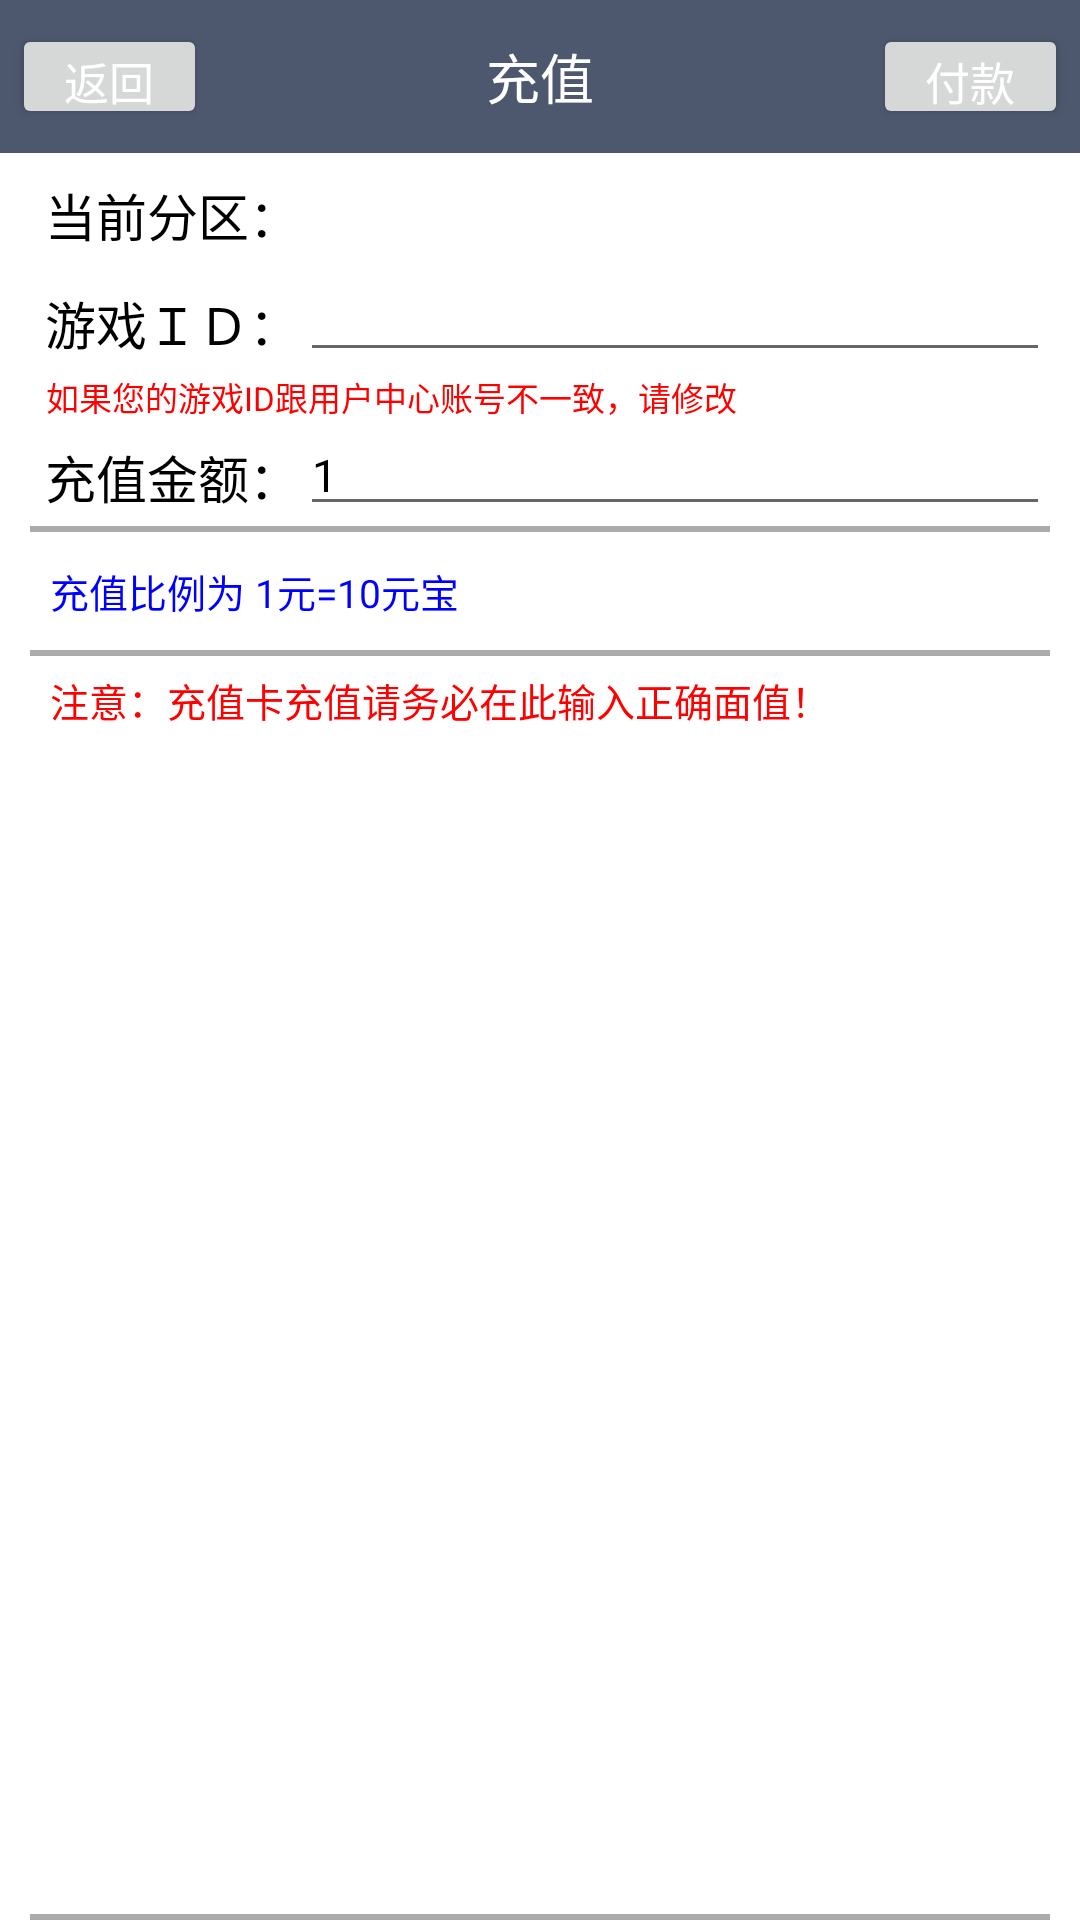

Write the Android layout XML for this screen, with the resource values it uses.
<!-- AndroidManifest.xml: application theme Theme.MudZJ -->
<!-- res/layout/chongzhi.xml -->
<?xml version="1.0" encoding="utf-8"?>
<RelativeLayout
	xmlns:android="http://schemas.android.com/apk/res/android"
	android:orientation="vertical"
	android:id="@+id/chongzhi_ck"
	android:background="#22000000"
	android:visibility="visible"
	android:clickable="true"
	android:layout_width="match_parent"
	android:layout_height="match_parent"
	>
	<LinearLayout
		android:orientation="vertical"
		android:id="@+id/LinearLayout1"
		android:background="#FFFFFFFF"
		android:layout_width="match_parent"
		android:layout_height="match_parent"
		>
		<LinearLayout
			android:gravity="center"
			android:orientation="horizontal"
			android:background="#FF4D586E"
			android:paddingTop="8.0dip"
			android:paddingBottom="8.0dip"
			android:layout_width="match_parent"
			android:layout_height="wrap_content"
			>
			<Button
				android:textSize="15.0sp"
				android:textColor="#FFFFFFFF"
				android:id="@+id/gb_chongzhi"
				android:paddingTop="8.0dip"
				android:paddingBottom="8.0dip"
				android:layout_width="65.0dip"
				android:layout_height="35.0dip"
				android:layout_marginLeft="4.0dip"
				android:text="返回"
				>
			</Button>
			<TextView
				android:textSize="18.0sp"
				android:textColor="#FFFFFFFF"
				android:gravity="center"
				android:id="@+id/text_view"
				android:layout_width="match_parent"
				android:layout_height="wrap_content"
				android:text="充值"
				android:layout_weight="1.0"
				>
			</TextView>
			<Button
				android:textSize="15.0sp"
				android:textColor="#FFFFFFFF"
				android:id="@+id/submitBtn"
				android:paddingTop="8.0dip"
				android:paddingBottom="8.0dip"
				android:layout_width="65.0dip"
				android:layout_height="35.0dip"
				android:layout_marginRight="4.0dip"
				android:text="付款"
				>
			</Button>
		</LinearLayout>
		<LinearLayout
			android:orientation="vertical"
			android:paddingLeft="10.0dip"
			android:paddingRight="10.0dip"
			android:layout_width="match_parent"
			android:layout_height="wrap_content"
			android:layout_weight="1.0"
			>
			<TextView
				android:textSize="17.0dip"
				android:textColor="#FF000000"
				android:id="@+id/now_pay_part"
				android:paddingLeft="5.0dip"
				android:layout_width="match_parent"
				android:layout_height="30.0dip"
				android:layout_marginTop="8.0dip"
				android:text="当前分区："
				>
			</TextView>
			<LinearLayout
				android:orientation="horizontal"
				android:layout_width="match_parent"
				android:layout_height="wrap_content"
				>
				<TextView
					android:textSize="17.0dip"
					android:textColor="#FF000000"
					android:paddingLeft="5.0dip"
					android:layout_width="wrap_content"
					android:layout_height="wrap_content"
					android:text="游戏ＩＤ："
					>
				</TextView>
				<EditText
						android:textSize="15.0sp"
						android:textColor="#FF000000"
						android:id="@+id/pay_id"
						android:layout_width="match_parent"
						android:layout_height="35.0dip"
						android:layout_weight="1.0"
						android:imeOptions="normal">
				</EditText>
			</LinearLayout>
			<TextView
					android:textAppearance="@style/TextAppearance.AppCompat.Medium"
					android:textSize="11.0sp"
					android:textColor="#FFFF0000"
					android:id="@id/TextView02"
					android:layout_width="match_parent"
					android:layout_height="wrap_content"
					android:text="  如果您的游戏ID跟用户中心账号不一致，请修改"
			>
			</TextView>
			<LinearLayout
				android:orientation="horizontal"
				android:layout_width="match_parent"
				android:layout_height="wrap_content"
				>
				<TextView
					android:textSize="17.0dip"
					android:textColor="#FF000000"
					android:paddingLeft="5.0dip"
					android:layout_width="wrap_content"
					android:layout_height="wrap_content"
					android:text="充值金额："
					>
				</TextView>
				<EditText
						android:textSize="15.0sp"
						android:textColor="#FF000000"
						android:id="@+id/amount"
						android:layout_width="match_parent"
						android:layout_height="35.0dip"
						android:text="1"
						android:imeOptions="normal" android:inputType="number">
				</EditText>
			</LinearLayout>
			<LinearLayout
				android:background="#FFABABAB"
				android:layout_width="match_parent"
				android:layout_height="2.0dip"
				>
			</LinearLayout>
			<LinearLayout
				android:orientation="vertical"
				android:layout_width="match_parent"
				android:layout_height="match_parent"
				android:layout_weight="1.0"
				>
				<TextView
						android:textAppearance="@style/TextAppearance.AppCompat.Medium"
						android:textSize="13.0sp"
						android:textColor="#FF0000FF"
						android:id="@+id/TextView01"
						android:layout_width="match_parent"
						android:layout_height="wrap_content"
						android:layout_marginTop="10.0dip"
						android:layout_marginBottom="5.0dip"
						android:text="  充值比例为 1元=10元宝"
				>
				</TextView>
				<LinearLayout
					android:background="#FFABABAB"
					android:layout_width="match_parent"
					android:layout_height="2.0dip"
					android:layout_marginTop="5.0dip"
					>
				</LinearLayout>
				<TextView
						android:textAppearance="@style/TextAppearance.AppCompat.Medium"
						android:textSize="13.0sp"
						android:textColor="#FFFF0000"
						android:id="@+id/textView1"
						android:layout_width="match_parent"
						android:layout_height="wrap_content"
						android:layout_marginTop="5.0dip"
						android:text="  注意：充值卡充值请务必在此输入正确面值！"
				>
				</TextView>
			</LinearLayout>
			<LinearLayout
				android:background="#FFABABAB"
				android:layout_width="match_parent"
				android:layout_height="2.0dip"
				>
			</LinearLayout>
		</LinearLayout>
	</LinearLayout>
</RelativeLayout>
<!-- resources referenced by this layout -->
<resources>
  <style name="Theme.MudZJ" parent="Theme.AppCompat.Light.DarkActionBar">
          
          <item name="colorPrimary">@color/black</item>
          <item name="colorPrimaryDark">@color/black</item>
          <item name="colorAccent">@color/gray_8f</item>
          
      </style>
  <color name="black">#000000</color>
  <color name="gray_8f">#8f8f8f</color>
</resources>
